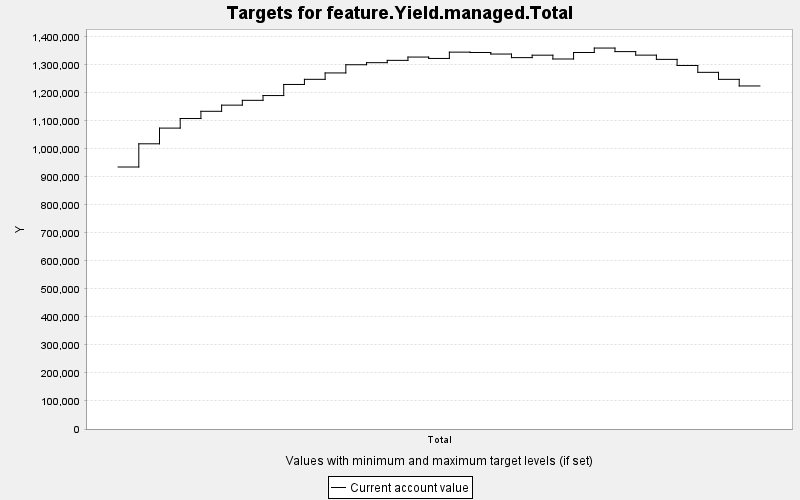

The data file committed next to this chart (first rows):
TARGET, PERIOD, YEAR, PERIODWIDTH, MINIMUM, MAXIMUM, MINWEIGHT, MAXWEIGHT, CURRENT, SUMMARY
feature.Yield.managed.Total, 0, 0, 10.0, 0.0, 10000, 1.0, 1.0, 935248, 0.0
feature.Yield.managed.Total, 1, 10, 10.0, 0.0, 10000, 1.0, 1.0, 1018069, 0.0
feature.Yield.managed.Total, 2, 20, 10.0, 0.0, 10000, 1.0, 1.0, 1074132, 0.0
feature.Yield.managed.Total, 3, 30, 10.0, 0.0, 10000, 1.0, 1.0, 1108318, 0.0
feature.Yield.managed.Total, 4, 40, 10.0, 0.0, 10000, 1.0, 1.0, 1134122, 0.0
feature.Yield.managed.Total, 5, 50, 10.0, 0.0, 10000, 1.0, 1.0, 1156100, 0.0
feature.Yield.managed.Total, 6, 60, 10.0, 0.0, 10000, 1.0, 1.0, 1173266, 0.0
feature.Yield.managed.Total, 7, 70, 10.0, 0.0, 10000, 1.0, 1.0, 1190312, 0.0
feature.Yield.managed.Total, 8, 80, 10.0, 0.0, 10000, 1.0, 1.0, 1229896, 0.0
feature.Yield.managed.Total, 9, 90, 10.0, 0.0, 10000, 1.0, 1.0, 1248250, 0.0
feature.Yield.managed.Total, 10, 100, 10.0, 0.0, 10000, 1.0, 1.0, 1271028, 0.0
feature.Yield.managed.Total, 11, 110, 10.0, 0.0, 10000, 1.0, 1.0, 1300314, 0.0
feature.Yield.managed.Total, 12, 120, 10.0, 0.0, 10000, 1.0, 1.0, 1307674, 0.0
feature.Yield.managed.Total, 13, 130, 10.0, 0.0, 10000, 1.0, 1.0, 1315944, 0.0
feature.Yield.managed.Total, 14, 140, 10.0, 0.0, 10000, 1.0, 1.0, 1327729, 0.0
feature.Yield.managed.Total, 15, 150, 10.0, 0.0, 10000, 1.0, 1.0, 1322774, 0.0
feature.Yield.managed.Total, 16, 160, 10.0, 0.0, 10000, 1.0, 1.0, 1345280, 0.0
feature.Yield.managed.Total, 17, 170, 10.0, 0.0, 10000, 1.0, 1.0, 1344018, 0.0
feature.Yield.managed.Total, 18, 180, 10.0, 0.0, 10000, 1.0, 1.0, 1338474, 0.0
feature.Yield.managed.Total, 19, 190, 10.0, 0.0, 10000, 1.0, 1.0, 1325706, 0.0
feature.Yield.managed.Total, 20, 200, 10.0, 0.0, 10000, 1.0, 1.0, 1334440, 0.0
feature.Yield.managed.Total, 21, 210, 10.0, 0.0, 10000, 1.0, 1.0, 1320809, 0.0
feature.Yield.managed.Total, 22, 220, 10.0, 0.0, 10000, 1.0, 1.0, 1343972, 0.0
feature.Yield.managed.Total, 23, 230, 10.0, 0.0, 10000, 1.0, 1.0, 1359888, 0.0
feature.Yield.managed.Total, 24, 240, 10.0, 0.0, 10000, 1.0, 1.0, 1347174, 0.0
feature.Yield.managed.Total, 25, 250, 10.0, 0.0, 10000, 1.0, 1.0, 1334615, 0.0
feature.Yield.managed.Total, 26, 260, 10.0, 0.0, 10000, 1.0, 1.0, 1319451, 0.0
feature.Yield.managed.Total, 27, 270, 10.0, 0.0, 10000, 1.0, 1.0, 1297666, 0.0
feature.Yield.managed.Total, 28, 280, 10.0, 0.0, 10000, 1.0, 1.0, 1273181, 0.0
feature.Yield.managed.Total, 29, 290, 10.0, 0.0, 10000, 1.0, 1.0, 1248171, 0.0
feature.Yield.managed.Total, 30, 300, 10.0, 0.0, 10000, 1.0, 1.0, 1224538, 0.0
